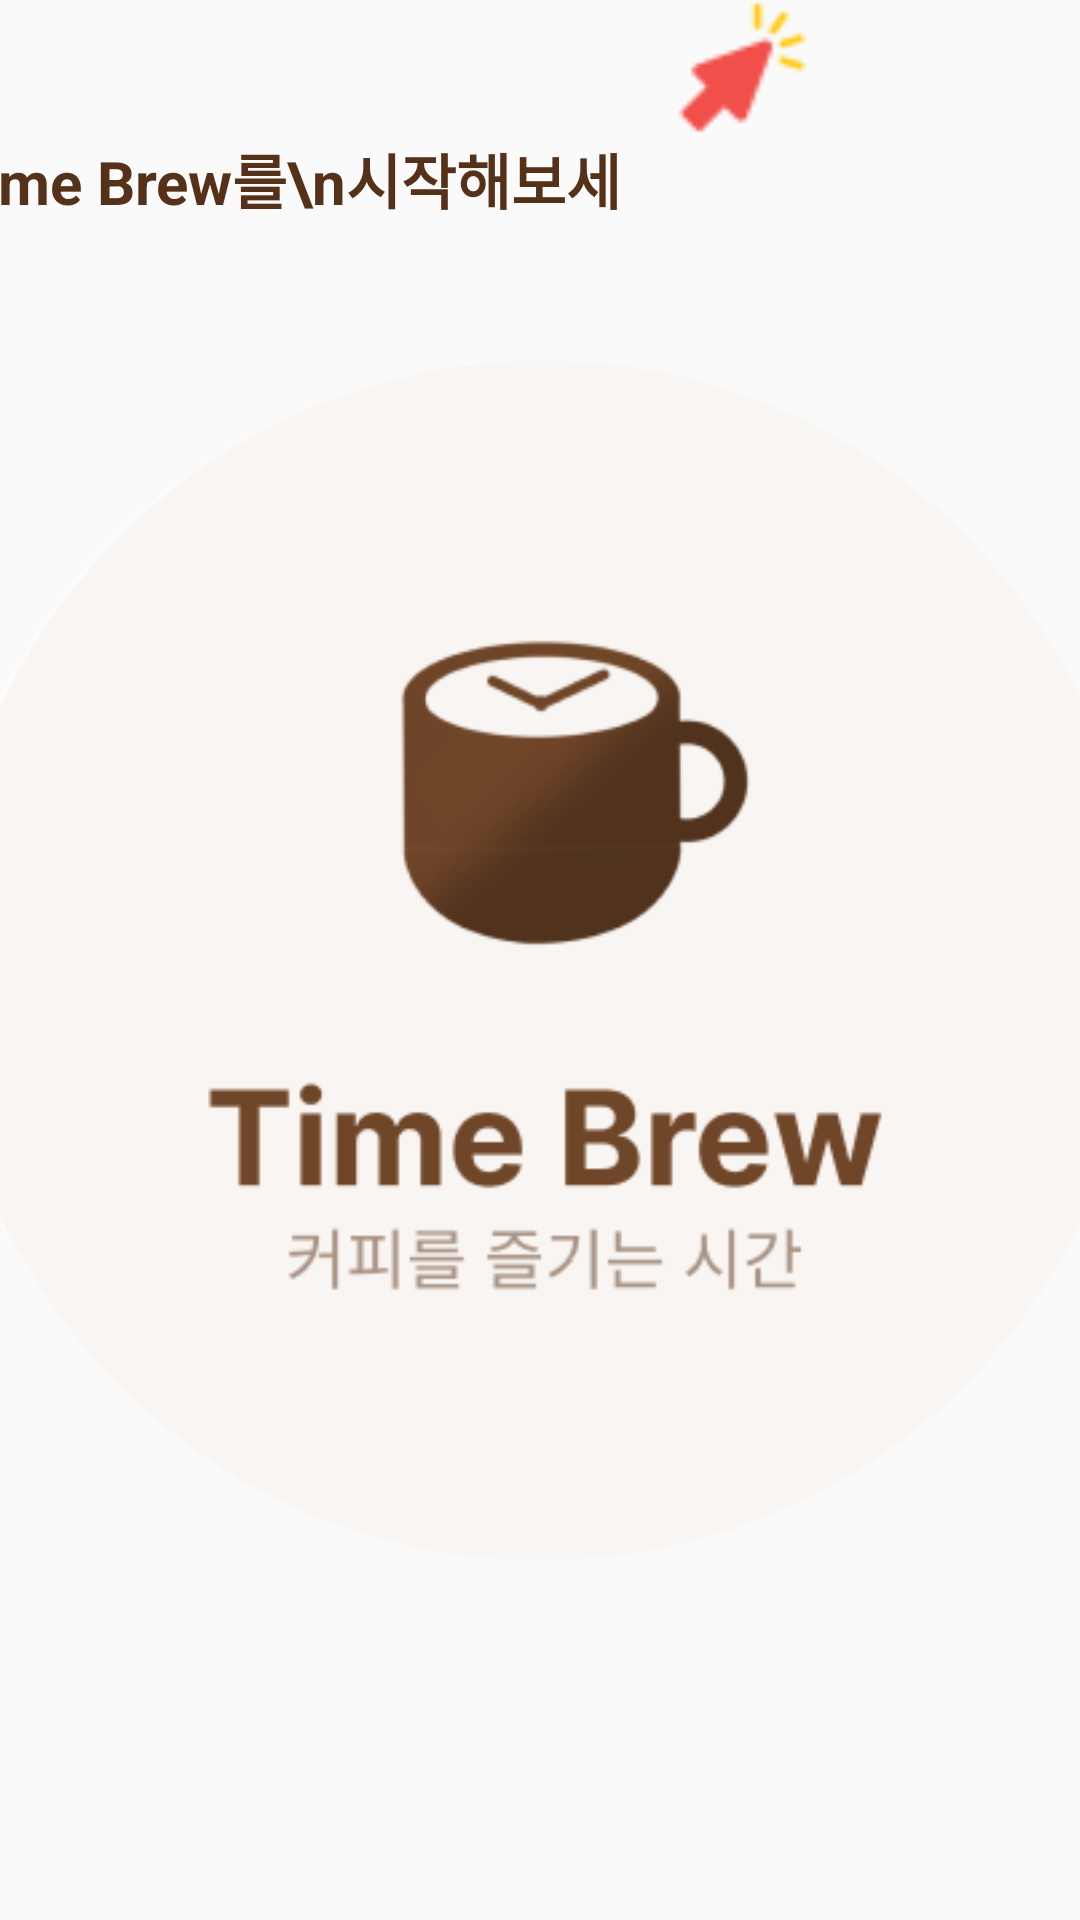

This screen was rendered from an Android layout file. Write that file and the resources it references.
<!-- AndroidManifest.xml: application theme Theme.TimeBrew -->
<!-- res/layout/main_page.xml -->
<?xml version="1.0" encoding="utf-8"?>
<androidx.drawerlayout.widget.DrawerLayout
        xmlns:android="http://schemas.android.com/apk/res/android"
        xmlns:app="http://schemas.android.com/apk/res-auto"
        xmlns:tools="http://schemas.android.com/tools"
        android:layout_width="match_parent"
        android:layout_height="match_parent"
        tools:context=".MainFragment">

    
    <androidx.constraintlayout.widget.ConstraintLayout
            android:layout_width="match_parent"
            android:layout_height="match_parent">


        <ImageView
                android:id="@+id/MainLogo_img"
                android:layout_width="400dp"
                android:layout_height="400dp"
                android:src="@drawable/main_img"
                app:layout_constraintTop_toTopOf="parent"
                app:layout_constraintBottom_toBottomOf="parent"
                app:layout_constraintLeft_toLeftOf="parent"
                app:layout_constraintRight_toRightOf="parent" />

        <ImageView
                android:id="@+id/Arrow_img"
                android:layout_width="45dp"
                android:layout_height="45dp"
                android:src="@drawable/arrow_img"
                android:layout_marginRight="90dp"
                app:layout_constraintRight_toRightOf="parent"
                app:layout_constraintTop_toTopOf="parent" />


        <TextView
                android:layout_width="wrap_content"
                android:layout_height="wrap_content"
                android:text="버튼을 눌러\nTime Brew를\n시작해보세요!"
                android:textStyle="bold"
                android:textSize="20dp"
                android:textColor="#543118"
                app:layout_constraintRight_toLeftOf="@+id/Arrow_img"
                app:layout_constraintTop_toBottomOf="@+id/Arrow_img" />

    </androidx.constraintlayout.widget.ConstraintLayout>

    
    <com.google.android.material.navigation.NavigationView
            android:id="@+id/navigation_view"
            android:layout_width="wrap_content"
            android:layout_height="match_parent"
            android:layout_gravity="end"
            app:menu="@menu/drawer_menu" />

</androidx.drawerlayout.widget.DrawerLayout>
<!-- resources referenced by this layout -->
<resources>
  <!-- drawable arrow_img: png bitmap (drawable, 890 bytes) -->
  <!-- drawable main_img: png bitmap (drawable, 29880 bytes) -->
  <style name="Theme.TimeBrew" parent="Base.Theme.TimeBrew" />
  <style name="Base.Theme.TimeBrew" parent="Theme.AppCompat.DayNight.NoActionBar">
          
          
      </style>
</resources>
